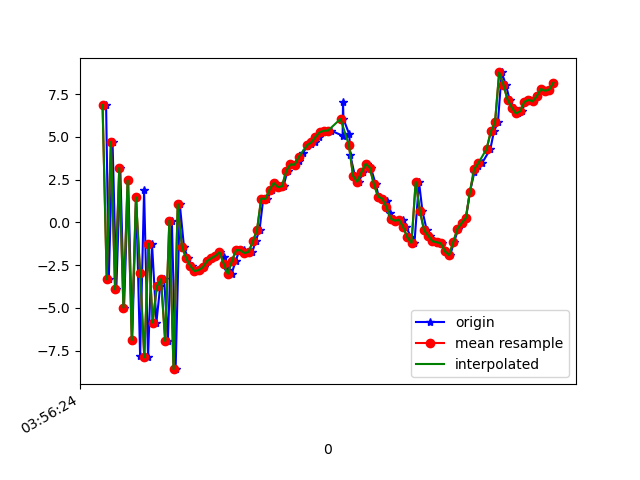

The table this chart was drawn from, first rows:
1618545384677, 1241060794937143, 6.873417, -18.208075, 4.570356
1618545384690, 1241060814167913, -3.334, -19.76, 0.6922
1618545384708, 1241060833398683, 4.713, -17.55, 11.4
1618545384726, 1241060852629453, -3.926, -18.55, 0.9989
1618545384745, 1241060871860223, 3.184, -16.24, 13.64
1618545384763, 1241060891090993, -4.991, -17.35, 2.268
1618545384783, 1241060910321763, 2.46, -14.94, 14.04
1618545384802, 1241060929552533, -6.894, -15.78, 4.651
1618545384821, 1241060948783303, 1.468, -13.11, 12.97
1618545384840, 1241060968014073, -7.846, -14.25, 8.02
1618545384859, 1241060987244843, 1.877, -11.44, 9.694
1618545384878, 1241061006475613, -7.9, -12.11, 12.66
1618545384897, 1241061025706383, -1.252, -9.888, 4.857
1618545384918, 1241061044937153, -5.861, -9.641, 17.66
1618545384936, 1241061064167923, -3.746, -8.576, 1.349
1618545384955, 1241061083398693, -3.321, -7.044, 18.45
1618545384973, 1241061102629463, -6.946, -7.064, 1.719
1618545384992, 1241061121860233, 0.1076, -4.786, 14.52
1618545385010, 1241061141091003, -8.592, -5.593, 6.864
1618545385030, 1241061160321773, 1.069, -11.06, 5.853
1618545385050, 1241061179552543, -1.416, -5.95, 9.022
1618545385068, 1241061198783313, -2.077, -3.779, 9.353
1618545385087, 1241061218014083, -2.56, -2.373, 7.349
1618545385107, 1241061237244853, -2.85, -1.547, 6.035
1618545385126, 1241061256475623, -2.795, -0.9503, 4.483
1618545385144, 1241061275706393, -2.627, -0.6334, 3.889
1618545385164, 1241061294937163, -2.268, -0.4161, 2.998
1618545385182, 1241061314167933, -2.101, -0.1133, 2.09
1618545385204, 1241061333398703, -1.965, 0.2913, 1.208
1618545385221, 1241061352629473, -1.742, 0.4381, 0.006457
1618545385241, 1241061371860243, -2.037, 0.3816, -0.5401
1618545385259, 1241061391091013, -2.781, 0.5069, -1.061
1618545385278, 1241061410321783, -3.017, 0.6218, -2.161
1618545385298, 1241061429552553, -2.242, 0.6479, -3.02
1618545385316, 1241061448783323, -1.625, 0.4445, -3.398
1618545385336, 1241061468014093, -1.63, -0.3408, -3.982
1618545385354, 1241061487244863, -1.796, -1.142, -4.819
1618545385378, 1241061506475633, -1.724, -1.933, -5.752
1618545385393, 1241061525706403, -1.111, -2.54, -6.623
1618545385412, 1241061544937173, -0.4418, -0.1057, 2.29
1618545385430, 1241061564167943, 1.397, -1.921, -2.513
1618545385450, 1241061583398713, 1.369, -3.932, -4.752
1618545385470, 1241061602629483, 1.916, -4.957, -6.406
1618545385488, 1241061621860253, 2.308, -5.922, -7.291
1618545385507, 1241061641091023, 2.062, -7.621, -7.124
1618545385527, 1241061660321793, 2.116, -9.572, -6.848
1618545385546, 1241061679552563, 3.028, -11.43, -7.51
1618545385563, 1241061698783333, 3.393, -12.74, -7.825
1618545385582, 1241061718014103, 3.374, -13.54, -7.773
1618545385602, 1241061737244873, 3.614, -14.46, -7.374
1618545385619, 1241061756475643, 4.06, -15.86, -7.558
1618545385641, 1241061775706413, 4.457, -16.42, -7.78
1618545385659, 1241061794937183, 4.583, -16.89, -7.564
1618545385677, 1241061814167953, 4.684, -18, -6.28
1618545385697, 1241061833398723, 5, -18.4, -5.145
1618545385716, 1241061852629493, 5.278, -18.25, -4.727
1618545385735, 1241061871860263, 5.364, -17.85, -4.679
1618545385754, 1241061891091033, 5.374, -17.19, -4.416
1618545385810, 1241061910321803, 5.074, -17.21, -3.582
1618545385812, 1241061929552573, 7.038, -12.67, -5.521
1618545385814, 1241061948783343, 6.053, -16.18, -3.975
... 52 more rows
